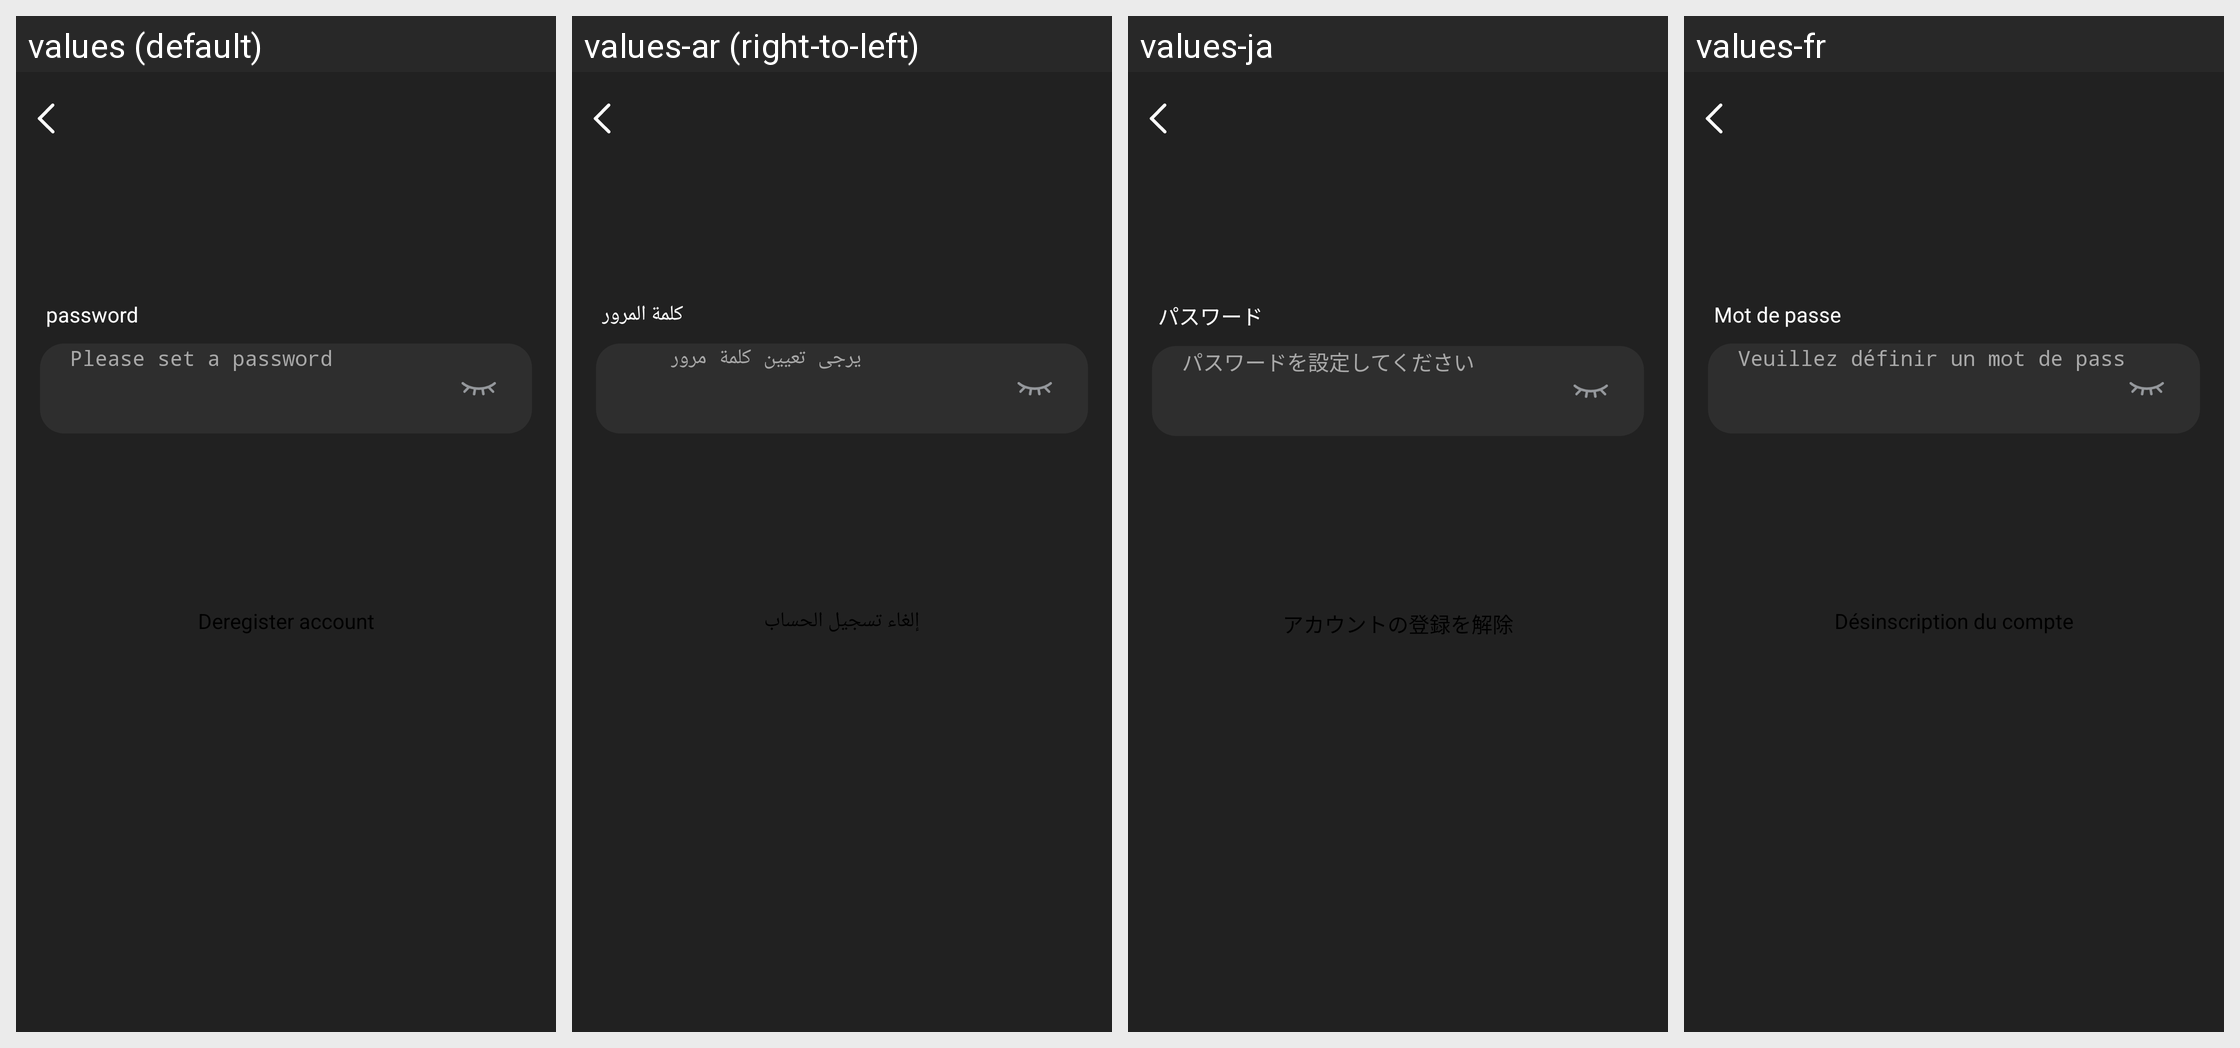

Translations of the strings shown on this Android screen, per locale in the grid:
Android screen res/layout/activity_logoff_by_password.xml rendered under 4 locales, left to right: values (default), values-ar (right-to-left), values-ja, values-fr. Device: Nexus 5 (rendered at 1080×1920; each locale shown at half size, 540×960, under a caption strip naming it); theme Theme.GlassStudio.
Other locales in the repository, not shown: values-de, values-es, values-hi-rIN, values-in-rID, values-it-rIT, values-ko-rKR, values-pt, values-pt-rBR, values-ru-rRU, values-th-rTH, values-tr-rTR, values-vi-rVN, values-zh-rCN, values-zh-rHK, values-zh-rTW.
Strings drawn on this screen, with the default value and each locale's value (text and hints the layout hard-codes, and strings that could not be matched under every locale, appear in the picture but are not listed):

h_glass_299
  values: password
  values-ar: كلمة المرور
  values-ja: パスワード
  values-fr: Mot de passe

h_glass_254
  values: Please set a password
  values-ar: يرجى تعيين كلمة مرور
  values-ja: パスワードを設定してください
  values-fr: Veuillez définir un mot de passe

h_glass_259
  values: Deregister account
  values-ar: إلغاء تسجيل الحساب
  values-ja: アカウントの登録を解除
  values-fr: Désinscription du compte
